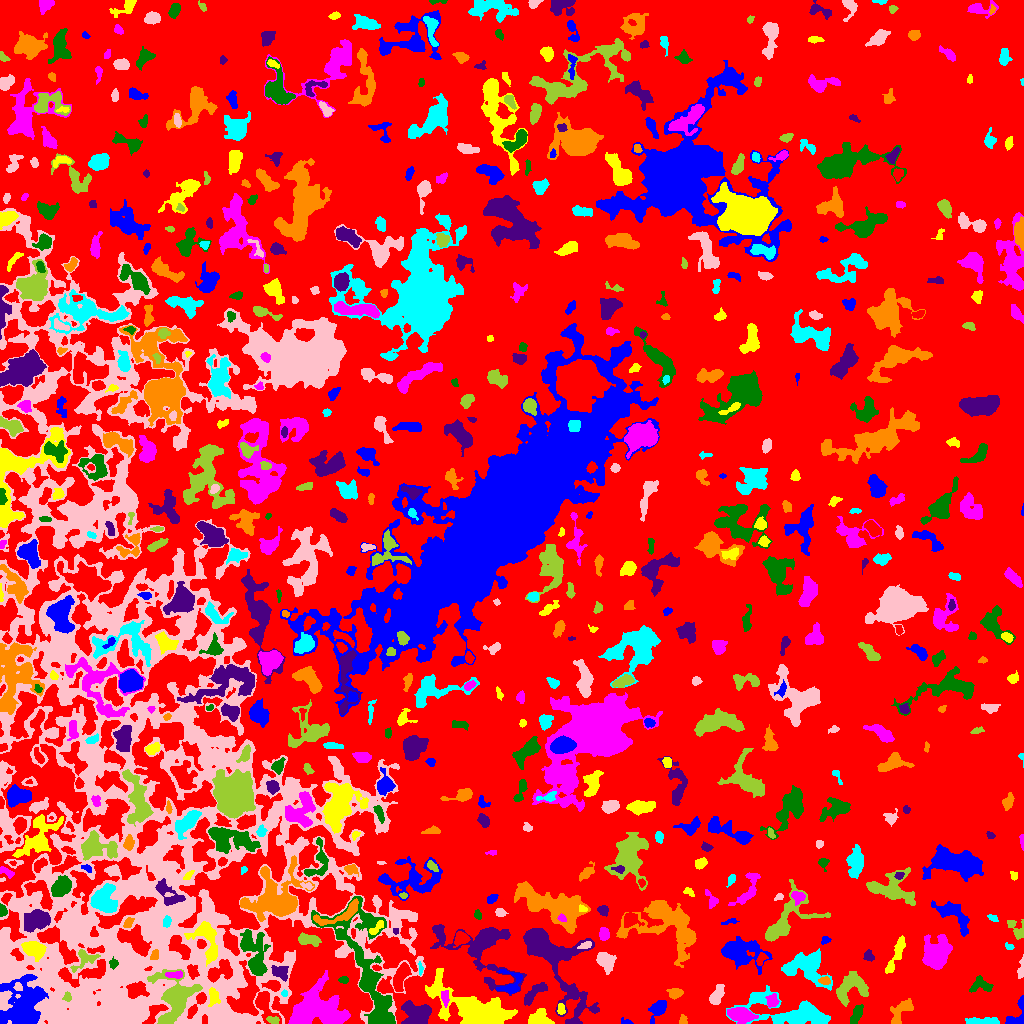

The table this chart was drawn from, first rows:
ID, X, Y, A, B, theta, total_flux, mu_max, mu_median, mu_mean, R_fwhm, R_e, R10, R90, x_start, x_end, y_start, y_end, area, greylevel
0, 529, 537.9, 312.8, 269.1, -0.8924, 2763810, 23.0, 4.0, 3.942, 13.42, 255.5, 100.6, 391.4, 0, 1023, 0, 1023, 701056, 3.942
1, 626.4, 1.6, 3.18, 1.404, -0.2328, 145.0, 5.0, 2.0, 2.544, 2.877, 2.326, 0.7979, 3.613, 621, 633, 0, 6, 57, 11.54
2, 539.2, 4.023, 4.918, 3.679, -0.04612, 939.0, 9.0, 3.0, 3.44, 5.441, 4.618, 1.784, 7.464, 528, 554, 0, 15, 273, 10.44
3, 740.6, 8.503, 6.262, 3.096, -0.19, 2042, 14.0, 5.0, 5.688, 6.77, 5.614, 2.257, 8.849, 727, 758, 0, 16, 359, 13.69
4, 387.6, 2.893, 2.273, 1.952, 0.2439, 242.0, 6.0, 4.0, 3.408, 3.989, 2.706, 1.128, 4.068, 382, 392, 0, 7, 71, 17.41
5, 415.3, 10.43, 7.694, 5.933, -0.212, 1767, 10.0, 3.0, 3.353, 6.257, 7.092, 2.585, 11.24, 401, 431, 0, 23, 527, 11.35
6, 683.3, 3.0, 2.456, 1.905, 1.503, 93.0, 3.0, 1.0, 1.329, 3.09, 2.585, 0.9772, 3.949, 679, 687, 0, 9, 70, 8.329
7, 981.7, 1.951, 9.144, 1.635, 0.004497, 884.0, 9.0, 4.0, 4.21, 5.412, 4.514, 1.784, 7.024, 965, 999, 0, 6, 210, 10.21
8, 83.16, 4.21, 3.459, 2.212, 1.462, 448.0, 9.0, 3.0, 3.613, 3.7, 3.09, 1.128, 5.171, 78, 89, 0, 15, 124, 19.61
9, 272.9, 3.555, 3.201, 1.627, -0.2074, 155.0, 4.0, 2.0, 1.782, 4.068, 2.821, 1.128, 4.406, 266, 279, 0, 7, 87, 15.78
10, 612.3, 23.53, 6.961, 2.995, -0.7591, 845.0, 9.0, 3.0, 2.975, 4.583, 4.787, 1.784, 7.653, 602, 627, 12, 34, 284, 11.98
11, 658.6, 15.06, 5.361, 2.898, 0.9853, 544.0, 7.0, 2.0, 2.185, 4.184, 4.146, 1.596, 7.399, 648, 666, 0, 23, 249, 10.18
12, 560.8, 14.17, 2.643, 1.63, -1.272, 102.0, 3.0, 1.0, 1.259, 3.192, 2.523, 0.9772, 3.989, 557, 565, 9, 20, 81, 11.26
13, 445, 26.12, 4.03, 1.762, -1.495, 289.0, 5.0, 2.0, 2.58, 4.146, 3.241, 1.262, 5.078, 441, 449, 16, 33, 112, 13.58
14, 856.5, 8.617, 5.225, 2.157, 1.083, 509.0, 6.0, 3.0, 2.797, 5.698, 4.184, 1.596, 6.457, 850, 863, 0, 19, 182, 9.797
15, 555.1, 63.07, 28.52, 11.17, -1.022, 9882, 14.0, 4.0, 4.956, 12.78, 13.1, 4.983, 21.82, 523, 599, 0, 95, 1994, 10.96
16, 900.3, 12.01, 8.196, 3.856, 0.8856, 611.0, 6.0, 2.0, 1.99, 5.781, 4.951, 1.954, 7.899, 890, 913, 0, 25, 307, 8.99
17, 793.5, 10.54, 22.35, 6.91, -0.173, 5665, 13.0, 3.0, 4.419, 10.03, 10.17, 3.909, 17.03, 726, 830, 0, 38, 1282, 10.42
18, 716.7, 27.8, 5.227, 2.561, 1.141, 990.0, 9.0, 4.0, 4.521, 5.382, 4.442, 1.784, 7.181, 709, 724, 19, 39, 219, 11.52
19, 67.29, 26.32, 2.283, 1.919, 1.471, 208.0, 6.0, 3.0, 2.93, 3.613, 2.585, 0.9772, 4.068, 62, 71, 22, 32, 71, 17.93
20, 647.1, 29.55, 2.161, 1.47, 0.1289, 130.0, 5.0, 2.0, 2.453, 2.877, 2.257, 0.7979, 3.432, 643, 651, 26, 33, 53, 10.45
21, 1018, 6.623, 8.23, 4.841, 1.162, 557.0, 11.0, 2.0, 2.476, 2.257, 3.909, 1.262, 6.676, 1005, 1023, 0, 28, 225, 9.476
22, 213.5, 26.93, 4.453, 2.625, -1.488, 448.0, 7.0, 2.0, 2.783, 3.656, 3.989, 1.493, 6.358, 208, 220, 17, 36, 161, 16.78
23, 772, 21.95, 3.296, 2.876, 1.082, 391.0, 6.0, 2.0, 2.793, 4.618, 3.613, 1.493, 5.754, 765, 779, 16, 30, 140, 10.79
24, 981.2, 37.99, 6.18, 3.829, -0.09908, 629.0, 6.0, 3.0, 2.833, 6.482, 4.983, 1.871, 7.506, 969, 993, 31, 48, 222, 8.833
25, 534, 30.49, 7.989, 2.538, 0.7198, 735.0, 6.0, 3.0, 2.86, 6.699, 5.046, 2.111, 7.777, 524, 547, 18, 41, 257, 9.86
26, 675.4, 29.9, 2.671, 2.163, 0.157, 263.0, 6.0, 1.0, 1.879, 4.068, 2.932, 1.128, 4.583, 666, 683, 24, 35, 140, 11.88
27, 284.4, 29.77, 1.615, 1.514, -0.1933, 79.0, 3.0, 2.0, 1.881, 2.877, 2.034, 0.7979, 3.141, 281, 287, 27, 34, 42, 15.88
28, 18.02, 36.82, 2.238, 1.782, -0.9874, 183.0, 5.0, 3.0, 2.731, 3.385, 2.459, 0.9772, 3.868, 13, 22, 33, 41, 67, 22.73
29, 174.6, 25.42, 12.65, 9.542, 1.425, 4700, 13.0, 4.0, 4.332, 7.695, 9.805, 3.568, 15.87, 147, 202, 0, 54, 1085, 16.33
30, 637.2, 54.14, 7.319, 3.758, -1.316, 1114, 7.0, 3.0, 2.924, 6.482, 5.836, 2.185, 9.167, 624, 647, 39, 70, 381, 10.92
31, 23.13, 18.45, 13.29, 9.454, 1.366, 4993, 11.0, 3.0, 3.436, 9.424, 11.04, 4.146, 17.83, 0, 48, 0, 49, 1453, 17.44
32, 474.6, 11.93, 18.82, 7.724, -0.4099, 9312, 32.0, 4.0, 5.223, 4.983, 10.84, 3.432, 19.36, 425, 517, 0, 55, 1783, 13.22
33, 315.5, 12.48, 14.72, 8.911, 0.1525, 7269, 13.0, 4.0, 4.798, 12.26, 11.04, 4.297, 17.63, 288, 350, 0, 53, 1515, 12.8
34, 343.9, 43.7, 2.307, 1.447, -0.07161, 101.0, 3.0, 2.0, 1.507, 3.29, 2.394, 0.9772, 3.656, 338, 348, 40, 47, 67, 10.51
35, 279.7, 51.09, 4.795, 2.796, -0.4454, 413.0, 4.0, 2.0, 2.096, 6.604, 4.478, 1.784, 6.58, 271, 288, 42, 58, 197, 14.1
36, 824.3, 42.8, 2.845, 2.031, -0.1399, 220.0, 5.0, 3.0, 2.529, 3.742, 3.09, 1.262, 4.618, 818, 830, 39, 47, 87, 11.53
37, 420.5, 54.43, 3.547, 1.005, -1.476, 95.0, 4.0, 2.0, 1.792, 2.985, 2.111, 0.7979, 3.478, 418, 423, 48, 62, 53, 10.79
38, 1021, 53.67, 5.488, 1.491, 1.453, 180.0, 4.0, 1.0, 1.698, 4.068, 3.141, 1.128, 5.109, 1017, 1023, 45, 69, 106, 8.698
39, 851.7, 35.81, 9.1, 6.107, 0.4502, 2232, 9.0, 4.0, 3.943, 8.519, 7.356, 2.932, 11.34, 836, 868, 17, 52, 566, 10.94
40, 400.5, 45.84, 7.603, 2.67, 1.241, 1219, 8.0, 4.0, 3.762, 7.611, 5.557, 2.326, 8.406, 393, 411, 32, 61, 324, 12.76
41, 510.8, 38.28, 6.535, 5.581, 1.442, 1102, 13.0, 3.0, 3.761, 3.909, 4.652, 1.693, 8.444, 496, 522, 29, 54, 293, 12.76
42, 896.2, 68.9, 10.9, 2.288, 1.158, 802.0, 5.0, 3.0, 2.682, 7.247, 5.698, 2.394, 8.593, 885, 905, 50, 88, 299, 8.682
43, 174.8, 48.78, 4.494, 1.586, 0.02546, 320.0, 6.0, 3.0, 2.832, 4.334, 3.141, 1.262, 4.886, 165, 182, 45, 53, 113, 18.83
44, 113.3, 60, 2.392, 2.062, 1.511, 302.0, 7.0, 4.0, 3.823, 3.613, 2.821, 1.128, 4.406, 109, 118, 54, 67, 79, 17.82
45, 480.8, 77.05, 21.08, 14.2, -0.5258, 5634, 14.0, 3.0, 3.812, 8.156, 11.06, 3.868, 19.01, 430, 526, 28, 99, 1478, 10.81
46, 665.9, 99.84, 18.82, 12.5, -0.3785, 6519, 11.0, 3.0, 3.768, 9.837, 12.88, 4.82, 20.71, 616, 696, 56, 123, 1730, 10.77
47, 805.4, 56.95, 11.48, 7.625, -0.2581, 3408, 11.0, 4.0, 3.958, 7.736, 9.167, 3.432, 14.17, 781, 832, 33, 75, 861, 9.958
48, 605, 63.9, 4.903, 3.594, -0.891, 481.0, 5.0, 1.0, 1.653, 4.652, 4.618, 1.784, 7.695, 596, 616, 49, 71, 291, 11.65
49, 83.93, 64.83, 7.059, 4.543, 0.6071, 468.0, 5.0, 2.0, 1.918, 3.949, 4.82, 1.693, 7.818, 70, 100, 51, 74, 244, 10.92
50, 760.8, 63.91, 3.521, 2.027, 1.107, 255.0, 6.0, 2.0, 2.5, 3.613, 3.09, 1.128, 4.918, 756, 768, 58, 71, 102, 11.5
51, 740.4, 71.26, 10.87, 6.27, -0.1458, 3175, 10.0, 3.0, 3.775, 9.508, 8.593, 3.29, 13.99, 721, 772, 49, 87, 841, 9.775
52, 33.78, 74.51, 6.021, 3.672, -0.3116, 1387, 9.0, 4.0, 4.153, 6.77, 5.67, 2.326, 8.831, 21, 46, 62, 82, 334, 15.15
53, 936.3, 69.2, 7.991, 6.536, 1.231, 2798, 9.0, 3.0, 3.776, 8.176, 8.098, 3.141, 13.26, 922, 952, 54, 89, 741, 9.776
54, 254.4, 68.35, 12.75, 5.196, -1.343, 2306, 11.0, 2.0, 3.091, 5.67, 7.695, 2.706, 13.05, 240, 270, 48, 94, 746, 12.09
55, 868.4, 67.28, 2.807, 2.458, -0.9057, 223.0, 4.0, 2.0, 2.253, 4.886, 3.241, 1.262, 4.853, 863, 874, 62, 74, 99, 9.253
56, 154.1, 67.45, 2.631, 1.744, 1.214, 109.0, 3.0, 1.0, 1.346, 3.038, 2.394, 0.9772, 4.029, 150, 158, 64, 74, 81, 15.35
57, 1009, 77.0, 2.44, 1.341, -0.5234, 55.0, 2.0, 1.0, 1.019, 3.613, 2.034, 0.7979, 3.338, 1005, 1014, 74, 81, 54, 9.019
58, 586.4, 78.54, 2.945, 1.413, 0.3828, 115.0, 4.0, 1.0, 1.353, 3.338, 2.394, 0.7979, 3.909, 577, 591, 75, 82, 85, 14.35
59, 308.6, 83.78, 5.713, 2.334, -0.1216, 525.0, 5.0, 2.0, 2.333, 5.781, 4.478, 1.784, 6.84, 298, 321, 77, 91, 225, 9.333
... 631 more rows
